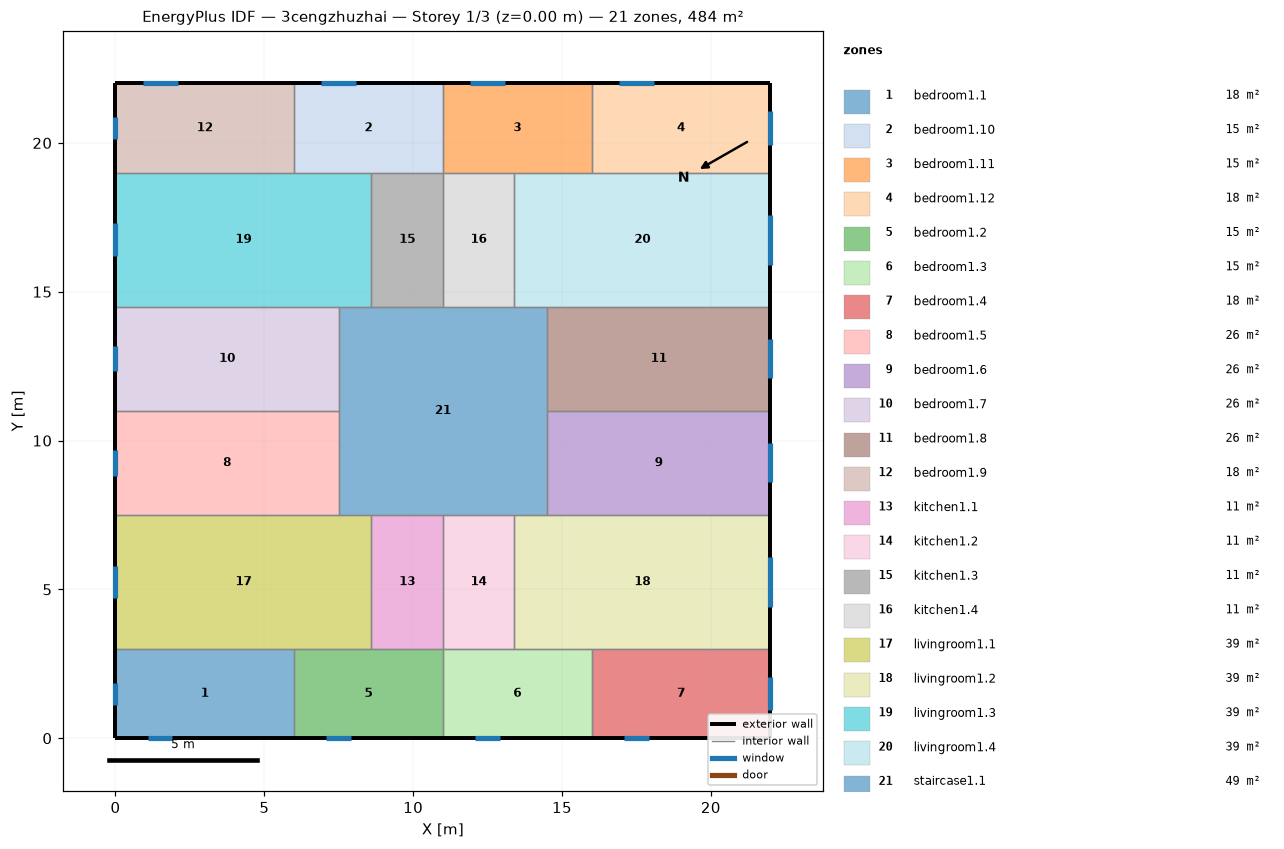
=== STOREY PLAN SPEC (per zone: floor XY polygon, exterior-wall plan segments, windows/doors) ===
zone 1: bedroom1.1  (18.0 m²)
  floor: (6.00, 3.00) (6.00, 0.00) (0.00, 0.00) (0.00, 3.00)
  exterior wall: (0.00, 3.00) – (0.00, 0.00)  [3.0 m]
    window: (0.00, 1.87) – (0.00, 1.13)  [1.1 m²]
  exterior wall: (0.00, 0.00) – (6.00, 0.00)  [6.0 m]
    window: (1.09, 0.00) – (1.91, 0.00)  [1.2 m²]
  interior walls: 2
zone 2: bedroom1.10  (15.0 m²)
  floor: (11.00, 22.00) (11.00, 19.00) (6.00, 19.00) (6.00, 22.00)
  exterior wall: (11.00, 22.00) – (6.00, 22.00)  [5.0 m]
    window: (8.09, 22.00) – (6.91, 22.00)  [1.8 m²]
  interior walls: 4
zone 3: bedroom1.11  (15.0 m²)
  floor: (16.00, 22.00) (16.00, 19.00) (11.00, 19.00) (11.00, 22.00)
  exterior wall: (16.00, 22.00) – (11.00, 22.00)  [5.0 m]
    window: (13.09, 22.00) – (11.91, 22.00)  [1.8 m²]
  interior walls: 4
zone 4: bedroom1.12  (18.0 m²)
  floor: (22.00, 22.00) (22.00, 19.00) (16.00, 19.00) (16.00, 22.00)
  exterior wall: (22.00, 19.00) – (22.00, 22.00)  [3.0 m]
    window: (22.00, 19.94) – (22.00, 21.06)  [1.7 m²]
  exterior wall: (22.00, 22.00) – (16.00, 22.00)  [6.0 m]
    window: (18.09, 22.00) – (16.91, 22.00)  [1.8 m²]
  interior walls: 2
zone 5: bedroom1.2  (15.0 m²)
  floor: (11.00, 3.00) (11.00, 0.00) (6.00, 0.00) (6.00, 3.00)
  exterior wall: (6.00, 0.00) – (11.00, 0.00)  [5.0 m]
    window: (7.09, 0.00) – (7.91, 0.00)  [1.2 m²]
  interior walls: 4
zone 6: bedroom1.3  (15.0 m²)
  floor: (16.00, 3.00) (16.00, 0.00) (11.00, 0.00) (11.00, 3.00)
  exterior wall: (11.00, 0.00) – (16.00, 0.00)  [5.0 m]
    window: (12.09, 0.00) – (12.91, 0.00)  [1.2 m²]
  interior walls: 4
zone 7: bedroom1.4  (18.0 m²)
  floor: (22.00, 3.00) (22.00, 0.00) (16.00, 0.00) (16.00, 3.00)
  exterior wall: (16.00, 0.00) – (22.00, 0.00)  [6.0 m]
    window: (17.09, 0.00) – (17.91, 0.00)  [1.2 m²]
  exterior wall: (22.00, 0.00) – (22.00, 3.00)  [3.0 m]
    window: (22.00, 0.94) – (22.00, 2.06)  [1.7 m²]
  interior walls: 2
zone 8: bedroom1.5  (26.2 m²)
  floor: (7.50, 11.00) (7.50, 7.50) (0.00, 7.50) (0.00, 11.00)
  exterior wall: (0.00, 11.00) – (0.00, 7.50)  [3.5 m]
    window: (0.00, 9.68) – (0.00, 8.82)  [1.3 m²]
  interior walls: 3
zone 9: bedroom1.6  (26.2 m²)
  floor: (22.00, 11.00) (22.00, 7.50) (14.50, 7.50) (14.50, 11.00)
  exterior wall: (22.00, 7.50) – (22.00, 11.00)  [3.5 m]
    window: (22.00, 8.60) – (22.00, 9.90)  [2.0 m²]
  interior walls: 3
zone 10: bedroom1.7  (26.2 m²)
  floor: (7.50, 14.50) (7.50, 11.00) (0.00, 11.00) (0.00, 14.50)
  exterior wall: (0.00, 14.50) – (0.00, 11.00)  [3.5 m]
    window: (0.00, 13.18) – (0.00, 12.32)  [1.3 m²]
  interior walls: 3
zone 11: bedroom1.8  (26.2 m²)
  floor: (22.00, 14.50) (22.00, 11.00) (14.50, 11.00) (14.50, 14.50)
  exterior wall: (22.00, 11.00) – (22.00, 14.50)  [3.5 m]
    window: (22.00, 12.10) – (22.00, 13.40)  [2.0 m²]
  interior walls: 3
zone 12: bedroom1.9  (18.0 m²)
  floor: (6.00, 22.00) (6.00, 19.00) (0.00, 19.00) (0.00, 22.00)
  exterior wall: (0.00, 22.00) – (0.00, 19.00)  [3.0 m]
    window: (0.00, 20.87) – (0.00, 20.13)  [1.1 m²]
  exterior wall: (6.00, 22.00) – (0.00, 22.00)  [6.0 m]
    window: (2.09, 22.00) – (0.91, 22.00)  [1.8 m²]
  interior walls: 2
zone 13: kitchen1.1  (10.8 m²)
  floor: (11.00, 7.50) (11.00, 3.00) (8.60, 3.00) (8.60, 7.50)
  interior walls: 4
zone 14: kitchen1.2  (10.8 m²)
  floor: (13.40, 7.50) (13.40, 3.00) (11.00, 3.00) (11.00, 7.50)
  interior walls: 4
zone 15: kitchen1.3  (10.8 m²)
  floor: (11.00, 19.00) (11.00, 14.50) (8.60, 14.50) (8.60, 19.00)
  interior walls: 4
zone 16: kitchen1.4  (10.8 m²)
  floor: (13.40, 19.00) (13.40, 14.50) (11.00, 14.50) (11.00, 19.00)
  interior walls: 4
zone 17: livingroom1.1  (38.7 m²)
  floor: (8.60, 7.50) (8.60, 3.00) (0.00, 3.00) (0.00, 7.50)
  exterior wall: (0.00, 7.50) – (0.00, 3.00)  [4.5 m]
    window: (0.00, 5.80) – (0.00, 4.70)  [1.7 m²]
  interior walls: 5
zone 18: livingroom1.2  (38.7 m²)
  floor: (22.00, 7.50) (22.00, 3.00) (13.40, 3.00) (13.40, 7.50)
  exterior wall: (22.00, 3.00) – (22.00, 7.50)  [4.5 m]
    window: (22.00, 4.41) – (22.00, 6.09)  [2.5 m²]
  interior walls: 5
zone 19: livingroom1.3  (38.7 m²)
  floor: (8.60, 19.00) (8.60, 14.50) (0.00, 14.50) (0.00, 19.00)
  exterior wall: (0.00, 19.00) – (0.00, 14.50)  [4.5 m]
    window: (0.00, 17.30) – (0.00, 16.20)  [1.7 m²]
  interior walls: 5
zone 20: livingroom1.4  (38.7 m²)
  floor: (22.00, 19.00) (22.00, 14.50) (13.40, 14.50) (13.40, 19.00)
  exterior wall: (22.00, 14.50) – (22.00, 19.00)  [4.5 m]
    window: (22.00, 15.91) – (22.00, 17.59)  [2.5 m²]
  interior walls: 5
zone 21: staircase1.1  (49.0 m²)
  floor: (14.50, 14.50) (14.50, 7.50) (7.50, 7.50) (7.50, 14.50)
  interior walls: 12

=== DERIVED (storey summary) ===
Building: 3cengzhuzhai
Storey: 1 of 3  (floor level z = 0.00 m)
Storey gross floor area: 484.0 m²
Zones on this storey: 21
  - bedroom1.1: floor 18.0 m²; exterior wall 9.0 m (27.0 m²); 2 window(s) 2.3 m²; WWR 8.7%
  - bedroom1.10: floor 15.0 m²; exterior wall 5.0 m (15.0 m²); 1 window(s) 1.8 m²; WWR 11.7%
  - bedroom1.11: floor 15.0 m²; exterior wall 5.0 m (15.0 m²); 1 window(s) 1.8 m²; WWR 11.7%
  - bedroom1.12: floor 18.0 m²; exterior wall 9.0 m (27.0 m²); 2 window(s) 3.4 m²; WWR 12.7%
  - bedroom1.2: floor 15.0 m²; exterior wall 5.0 m (15.0 m²); 1 window(s) 1.2 m²; WWR 8.2%
  - bedroom1.3: floor 15.0 m²; exterior wall 5.0 m (15.0 m²); 1 window(s) 1.2 m²; WWR 8.2%
  - bedroom1.4: floor 18.0 m²; exterior wall 9.0 m (27.0 m²); 2 window(s) 2.9 m²; WWR 10.8%
  - bedroom1.5: floor 26.2 m²; exterior wall 3.5 m (10.5 m²); 1 window(s) 1.3 m²; WWR 12.2%
  - bedroom1.6: floor 26.2 m²; exterior wall 3.5 m (10.5 m²); 1 window(s) 2.0 m²; WWR 18.6%
  - bedroom1.7: floor 26.2 m²; exterior wall 3.5 m (10.5 m²); 1 window(s) 1.3 m²; WWR 12.2%
  - bedroom1.8: floor 26.2 m²; exterior wall 3.5 m (10.5 m²); 1 window(s) 2.0 m²; WWR 18.6%
  - bedroom1.9: floor 18.0 m²; exterior wall 9.0 m (27.0 m²); 2 window(s) 2.9 m²; WWR 10.6%
  - kitchen1.1: floor 10.8 m²
  - kitchen1.2: floor 10.8 m²
  - kitchen1.3: floor 10.8 m²
  - kitchen1.4: floor 10.8 m²
  - livingroom1.1: floor 38.7 m²; exterior wall 4.5 m (13.5 m²); 1 window(s) 1.7 m²; WWR 12.2%
  - livingroom1.2: floor 38.7 m²; exterior wall 4.5 m (13.5 m²); 1 window(s) 2.5 m²; WWR 18.6%
  - livingroom1.3: floor 38.7 m²; exterior wall 4.5 m (13.5 m²); 1 window(s) 1.7 m²; WWR 12.2%
  - livingroom1.4: floor 38.7 m²; exterior wall 4.5 m (13.5 m²); 1 window(s) 2.5 m²; WWR 18.6%
  - staircase1.1: floor 49.0 m²
Zone adjacency (shared interzone walls):
  - bedroom1.1 ↔ bedroom1.2
  - bedroom1.1 ↔ livingroom1.1
  - bedroom1.10 ↔ bedroom1.11
  - bedroom1.10 ↔ bedroom1.9
  - bedroom1.10 ↔ kitchen1.3
  - bedroom1.10 ↔ livingroom1.3
  - bedroom1.11 ↔ bedroom1.12
  - bedroom1.11 ↔ kitchen1.4
  - bedroom1.11 ↔ livingroom1.4
  - bedroom1.12 ↔ livingroom1.4
  - bedroom1.2 ↔ bedroom1.3
  - bedroom1.2 ↔ kitchen1.1
  - bedroom1.2 ↔ livingroom1.1
  - bedroom1.3 ↔ bedroom1.4
  - bedroom1.3 ↔ kitchen1.2
  - bedroom1.3 ↔ livingroom1.2
  - bedroom1.4 ↔ livingroom1.2
  - bedroom1.5 ↔ bedroom1.7
  - bedroom1.5 ↔ livingroom1.1
  - bedroom1.5 ↔ staircase1.1
  - bedroom1.6 ↔ bedroom1.8
  - bedroom1.6 ↔ livingroom1.2
  - bedroom1.6 ↔ staircase1.1
  - bedroom1.7 ↔ livingroom1.3
  - bedroom1.7 ↔ staircase1.1
  - bedroom1.8 ↔ livingroom1.4
  - bedroom1.8 ↔ staircase1.1
  - bedroom1.9 ↔ livingroom1.3
  - kitchen1.1 ↔ kitchen1.2
  - kitchen1.1 ↔ livingroom1.1
  - kitchen1.1 ↔ staircase1.1
  - kitchen1.2 ↔ livingroom1.2
  - kitchen1.2 ↔ staircase1.1
  - kitchen1.3 ↔ kitchen1.4
  - kitchen1.3 ↔ livingroom1.3
  - kitchen1.3 ↔ staircase1.1
  - kitchen1.4 ↔ livingroom1.4
  - kitchen1.4 ↔ staircase1.1
  - livingroom1.1 ↔ staircase1.1
  - livingroom1.2 ↔ staircase1.1
  - livingroom1.3 ↔ staircase1.1
  - livingroom1.4 ↔ staircase1.1